2-way image classification set "brain_dataset" from GitHub (jishwar710/stroke-detection-project); label vocabulary: normal, stroke.

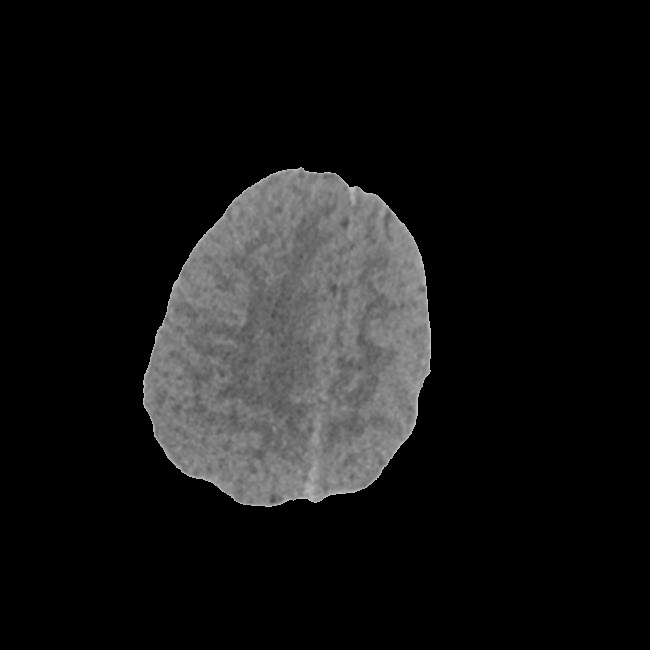
Label: normal

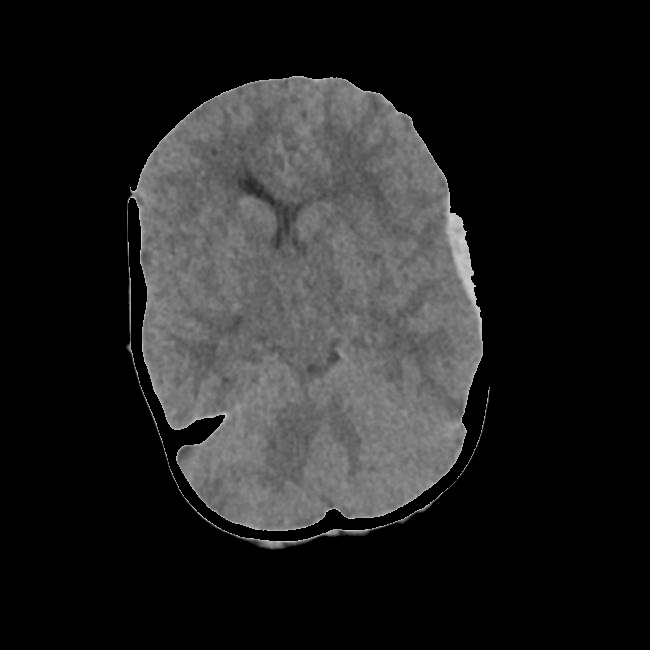
Label: stroke

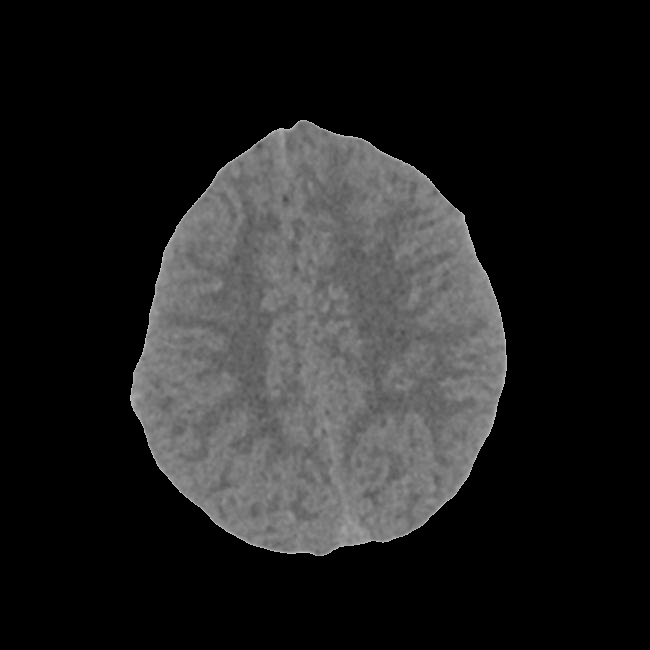
Label: stroke

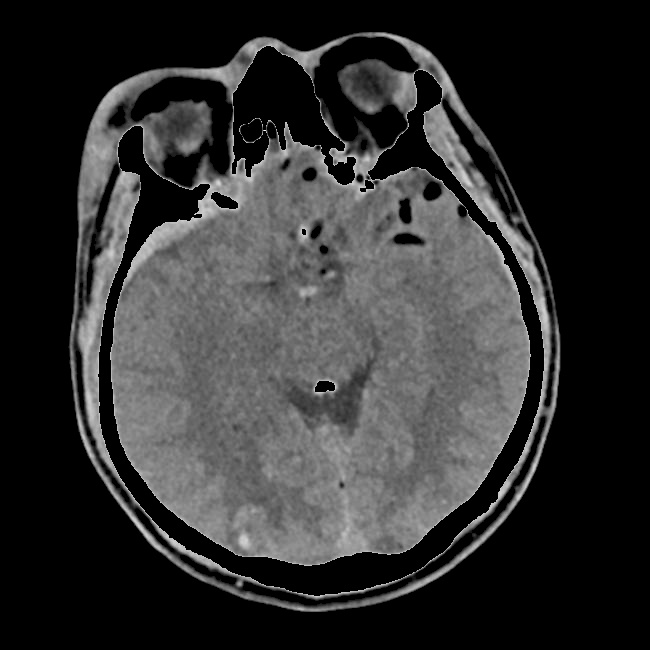
Label: normal

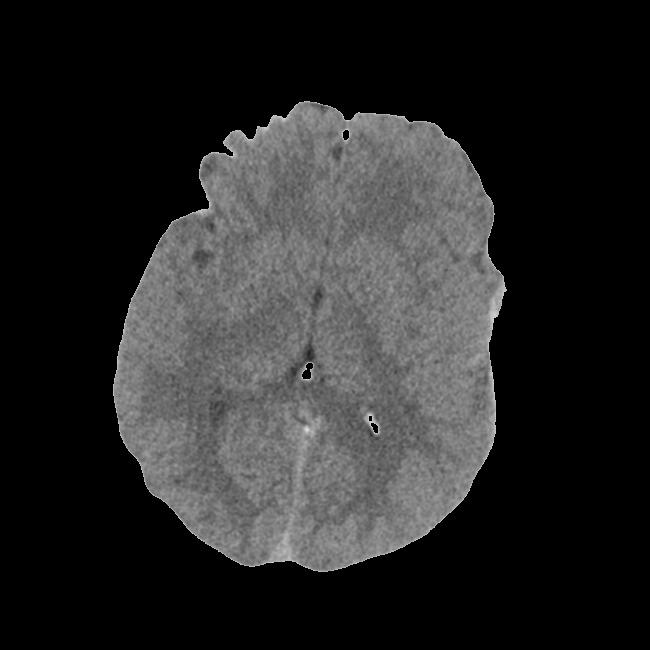
Label: stroke

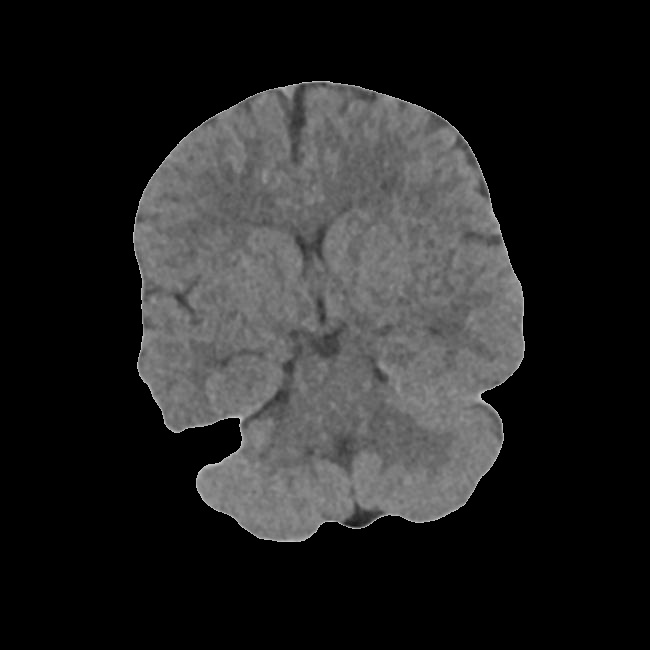
Label: normal
